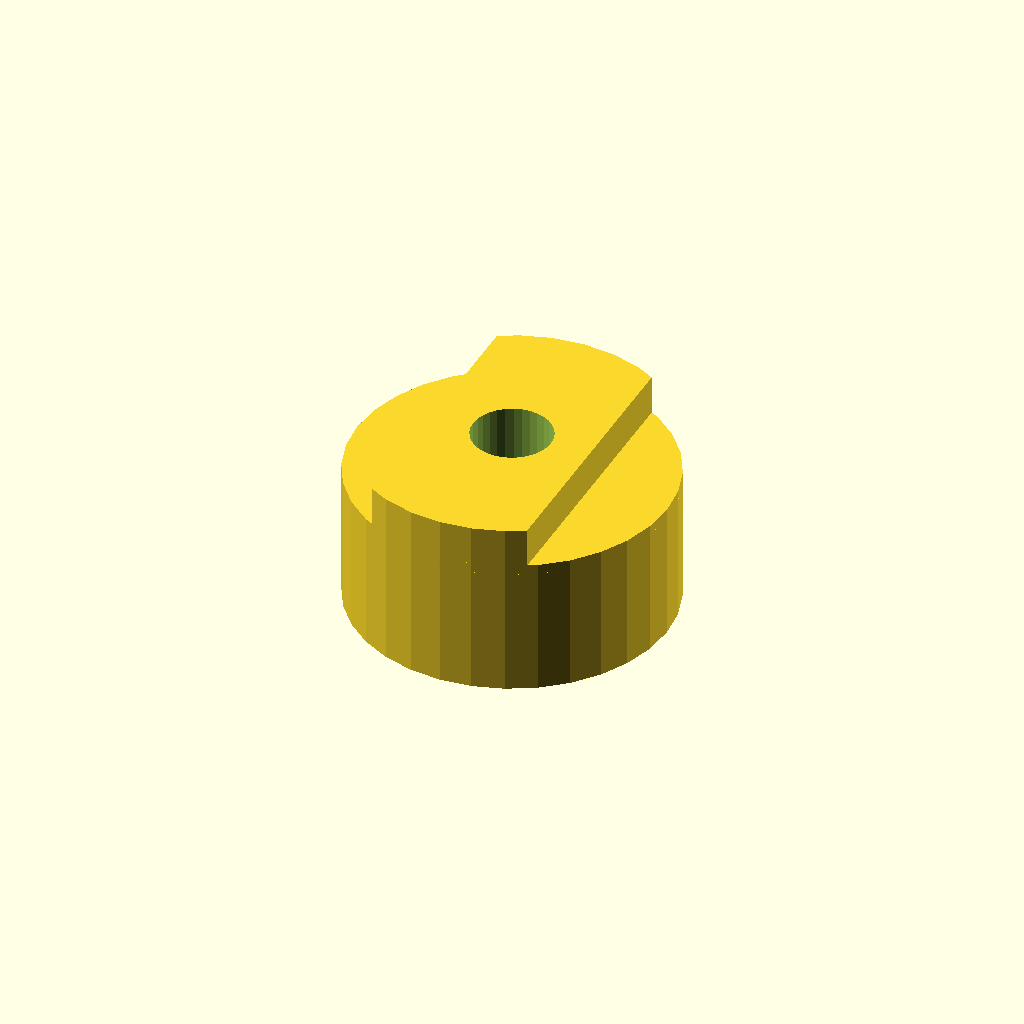
Cell 1 — every parameter at its default value.
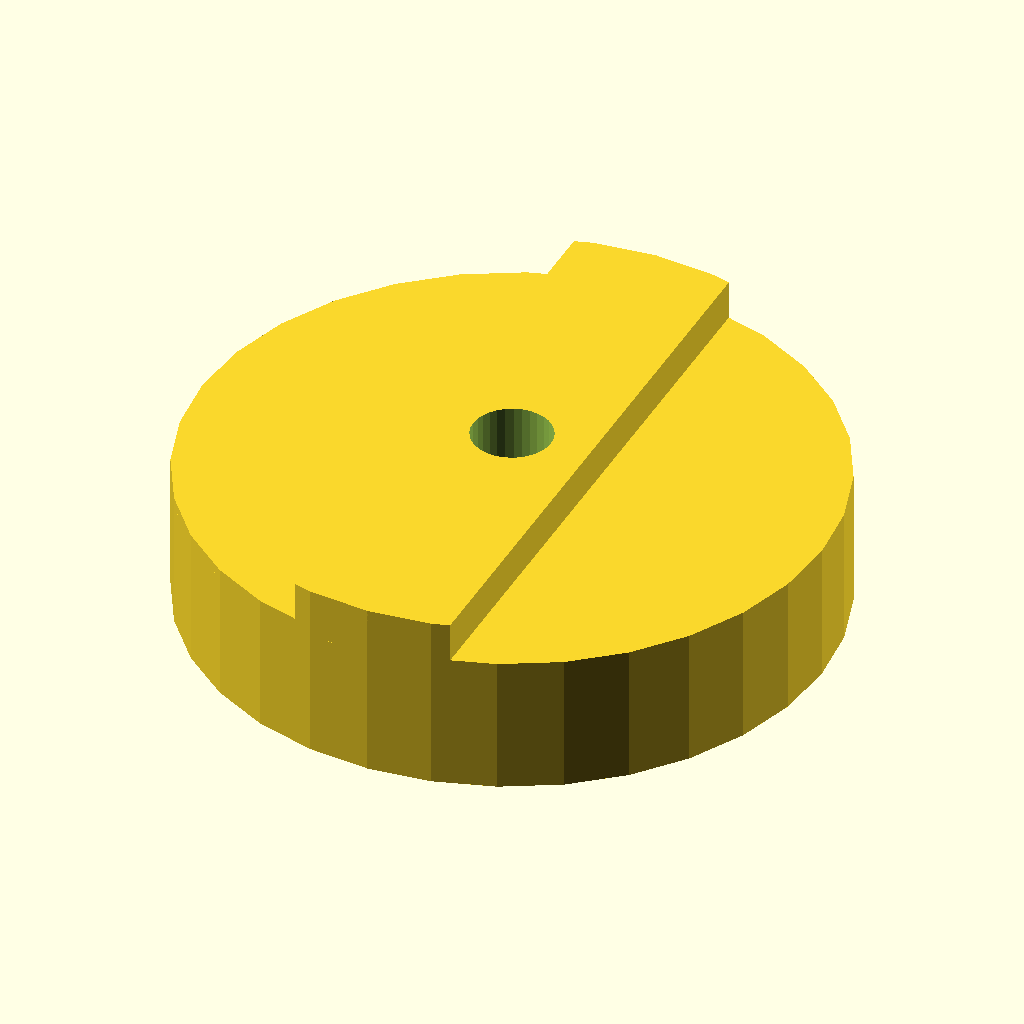
Cell 2 — body_d set to 64, the other parameters unchanged.
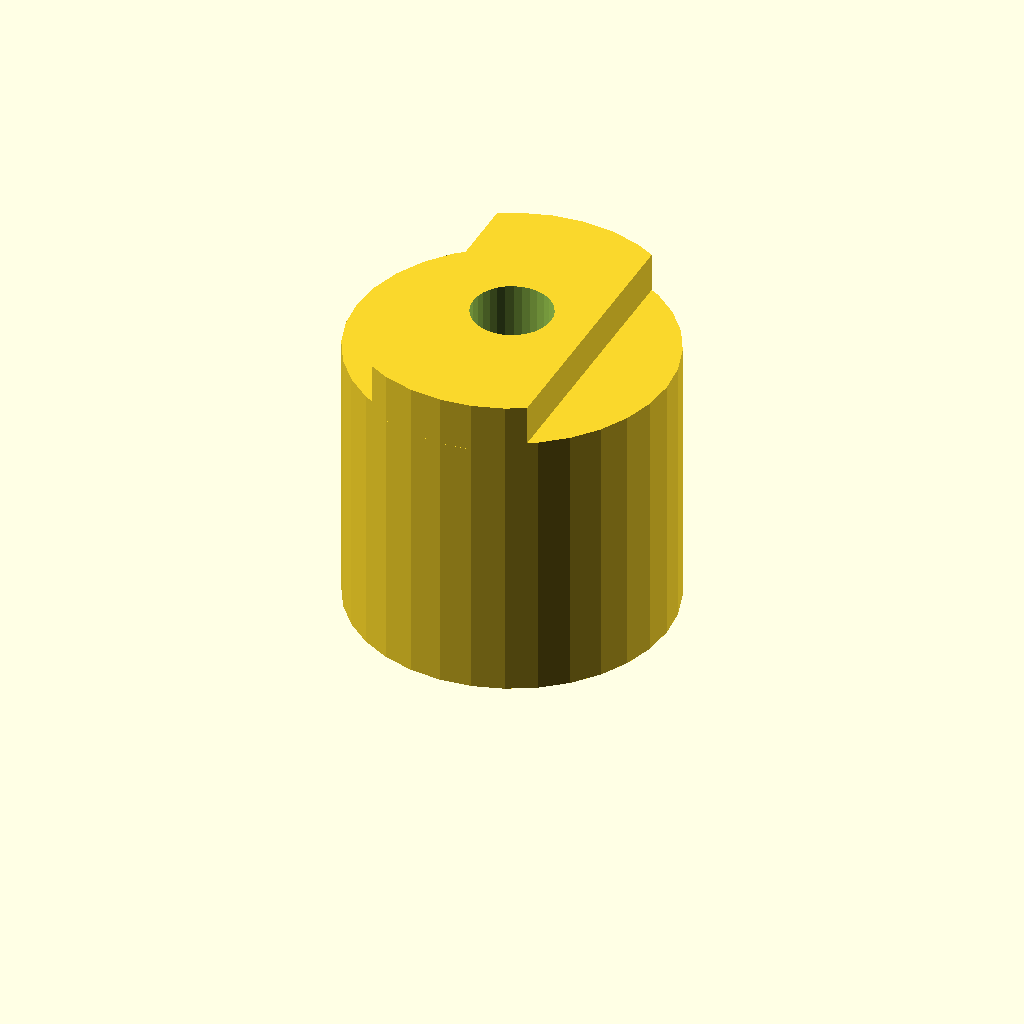
Cell 3: body_l = 28 (everything else at default).
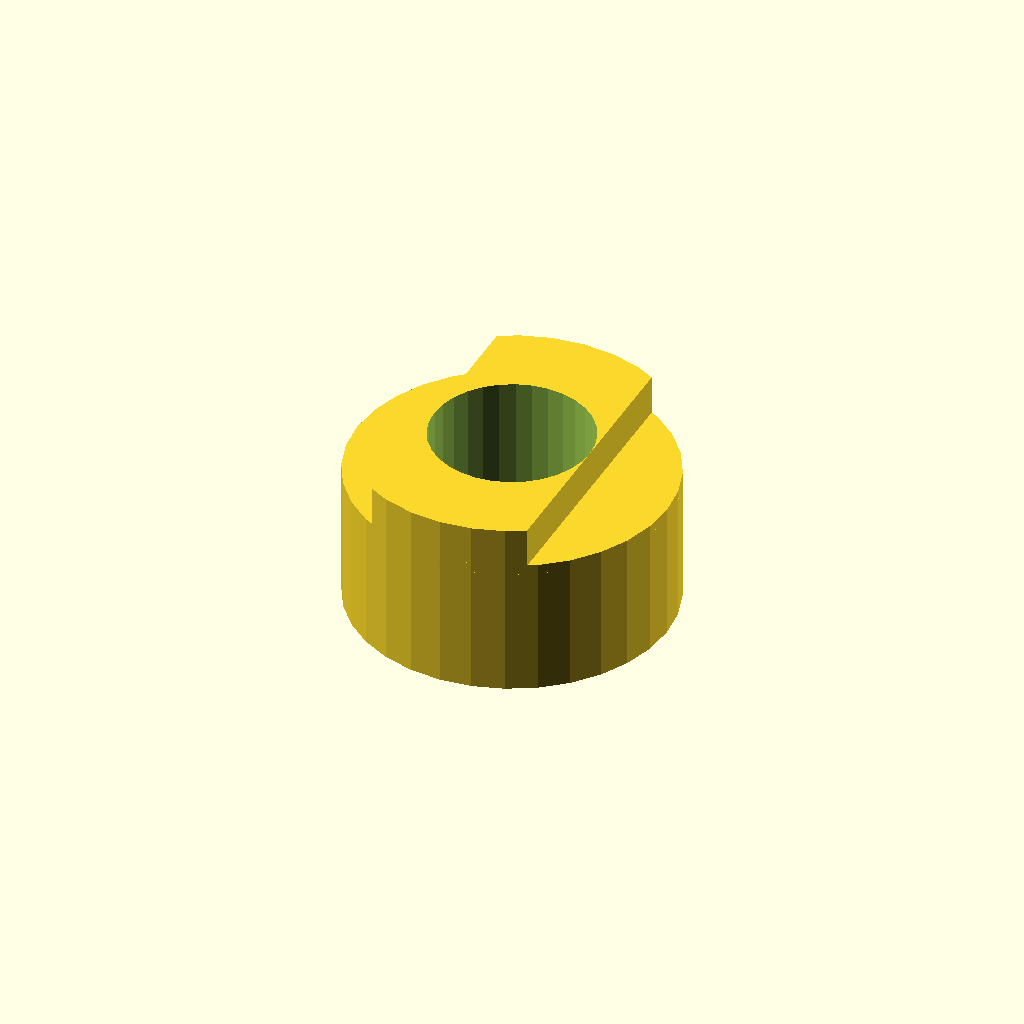
Cell 4 — shaft_d set to 16, the other parameters unchanged.
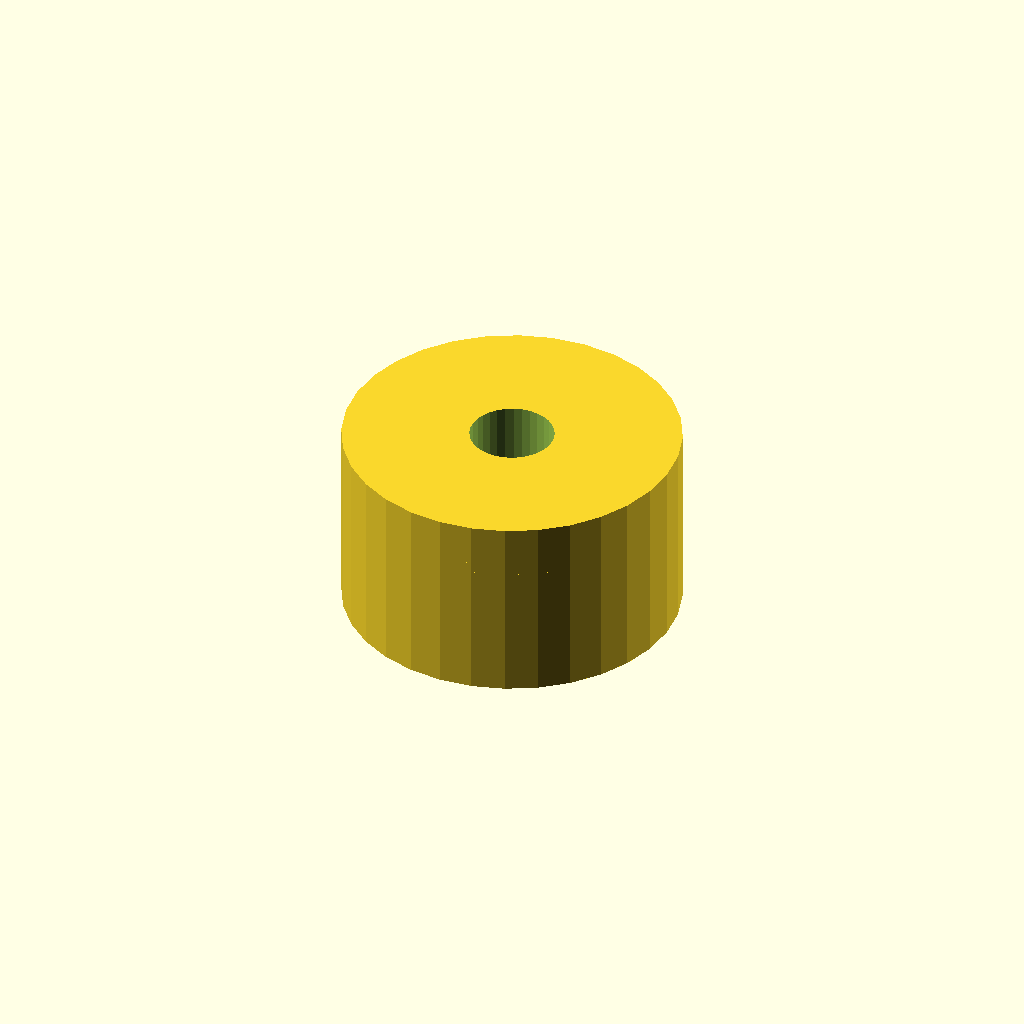
Cell 5 — cam_w set to 32, the other parameters unchanged.
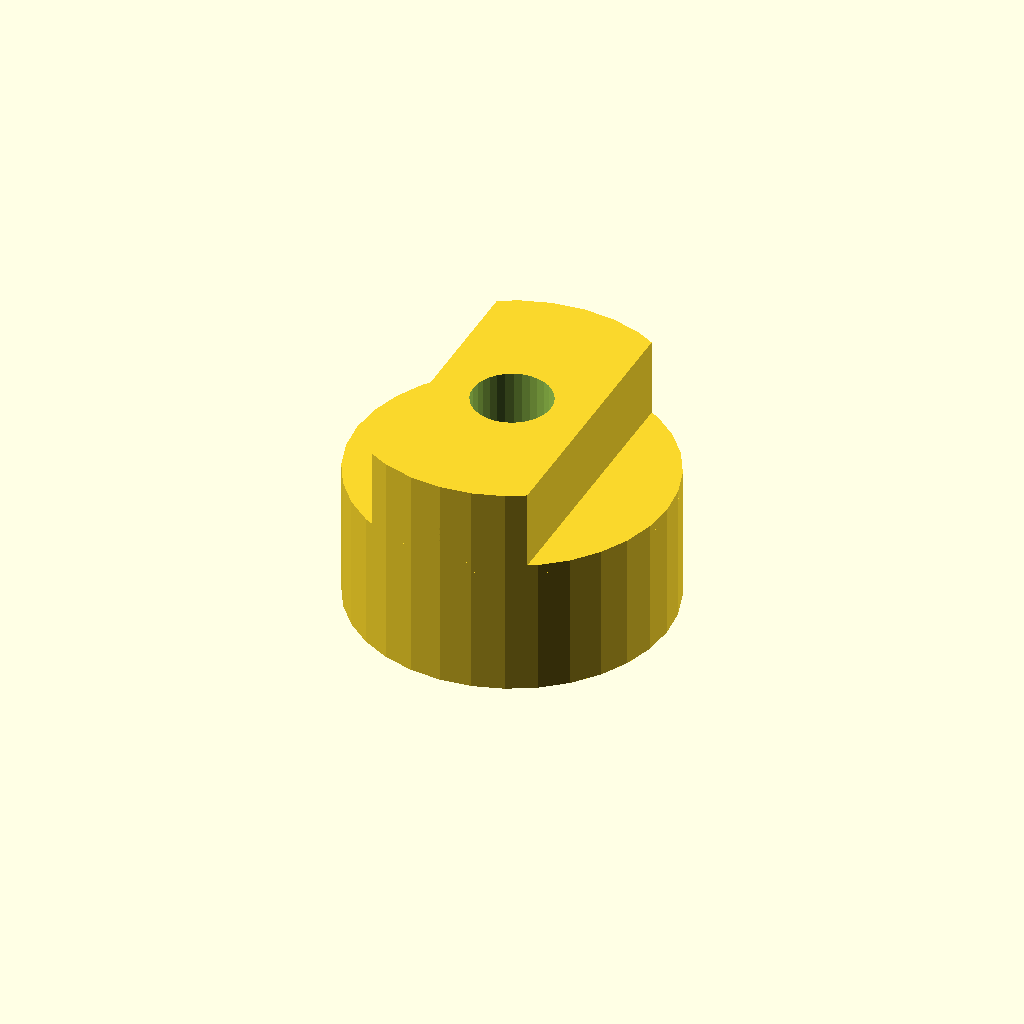
Cell 6 — tongue_h set to 8, the other parameters unchanged.
All cells are drawn from one camera (rotation 55°, 0°, 25°, orthographic, colour scheme Cornfield), so only the parameter changes between them.
Source of the model, optional_data/data/gen2/oldhams/part_0048.scad:
$fn = 32;

// ----------------------------------------------------------------------
// Oldham coupling hub: 32 x 18 mm
// ----------------------------------------------------------------------

// --- parameters (mm) ---
body_d = 32;              // hub diameter
body_l = 14;              // hub length
shaft_d = 8;              // shaft bore
cam_w = 16;               // drive tongue width
tongue_h = 4;             // drive tongue height
set_d = 3.4;              // set screw tap hole

module hub() {
  cylinder(h = body_l, d = body_d);
  /* tongue, clipped to the hub disc and sunk 1 mm into the face */
  intersection() {
    translate([-cam_w / 2, -body_d / 2, body_l - 1])
      cube([cam_w, body_d, tongue_h + 1]);
    translate([0, 0, body_l - 1]) cylinder(h = tongue_h + 1, d = body_d);
  }
}

difference() {
  hub();
  translate([0, 0, -1]) cylinder(h = body_l + tongue_h + 2, d = shaft_d);
  translate([-body_d / 2 - 1, 0, body_l * 0.5])
    rotate([0, 90, 0]) cylinder(h = body_d / 2 + 2, d = set_d);
}
Customizer parameters (derived from the source; name, type, default, range or options):
body_d: number, default 32
body_l: number, default 14
shaft_d: number, default 8
cam_w: number, default 16
tongue_h: number, default 4
set_d: number, default 3.4
